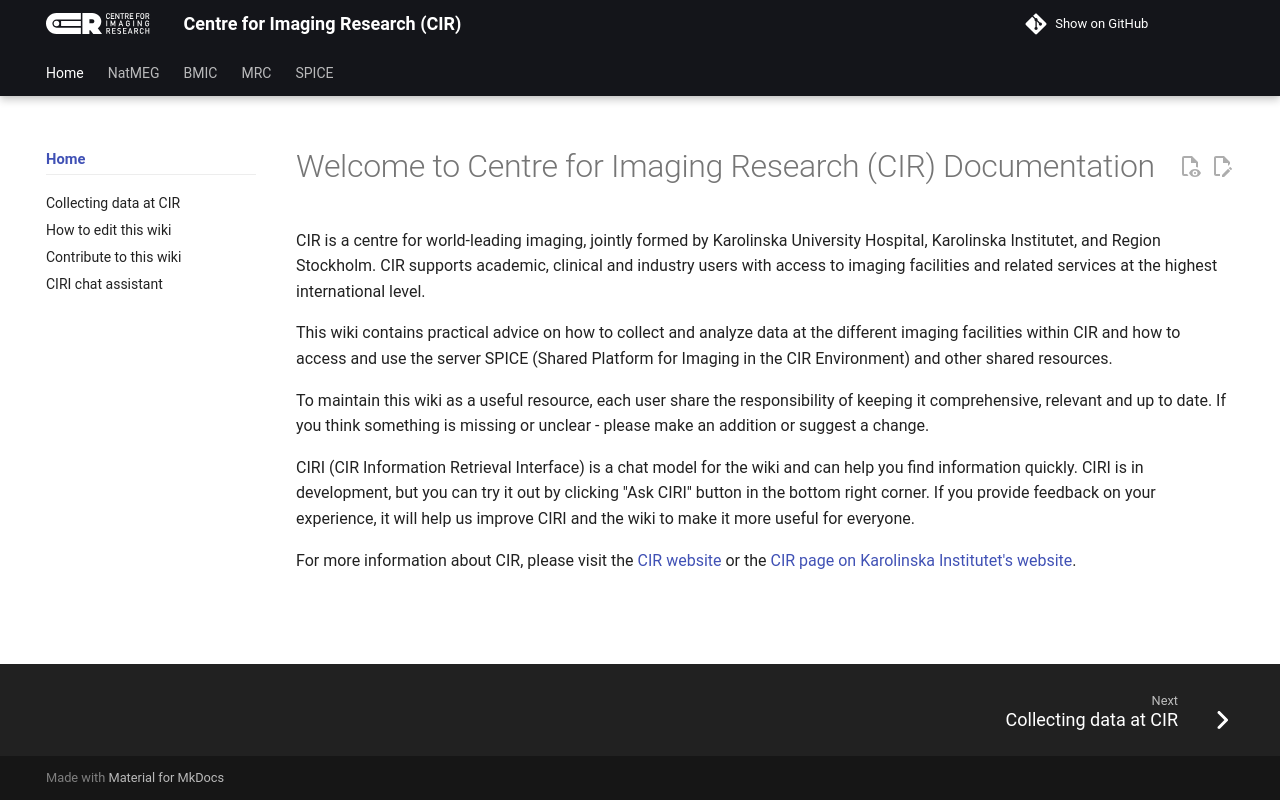

repository: k-CIR/cir-wiki · page: index.html · generator: mkdocs

# Welcome to Centre for Imaging Research (CIR) Documentation

CIR is a centre for world-leading imaging, jointly formed by Karolinska University Hospital, Karolinska Institutet, and Region Stockholm. CIR supports academic, clinical and industry users with access to imaging facilities and related services at the highest international level.

This wiki contains practical advice on how to collect and analyze data at the different imaging facilities within CIR and how to access and use the server SPICE (Shared Platform for Imaging in the CIR Environment) and other shared resources.

To maintain this wiki as a useful resource, each user share the responsibility of keeping it comprehensive, relevant and up to date. If you think something is missing or unclear - please make an addition or suggest a change.

CIRI (CIR Information Retrieval Interface) is a chat model for the wiki and can help you find information quickly. CIRI is in development, but you can try it out by clicking "Ask CIRI" button in the bottom right corner. If you provide feedback on your experience, it will help us improve CIRI and the wiki to make it more useful for everyone.

For more information about CIR, please visit the [CIR website](https://www.kcir.se) or the [CIR page on Karolinska Institutet's website](https://ki.se/en/research/research-areas-centres-and-networks/research-centres/centre-for-imaging-research-cir).
